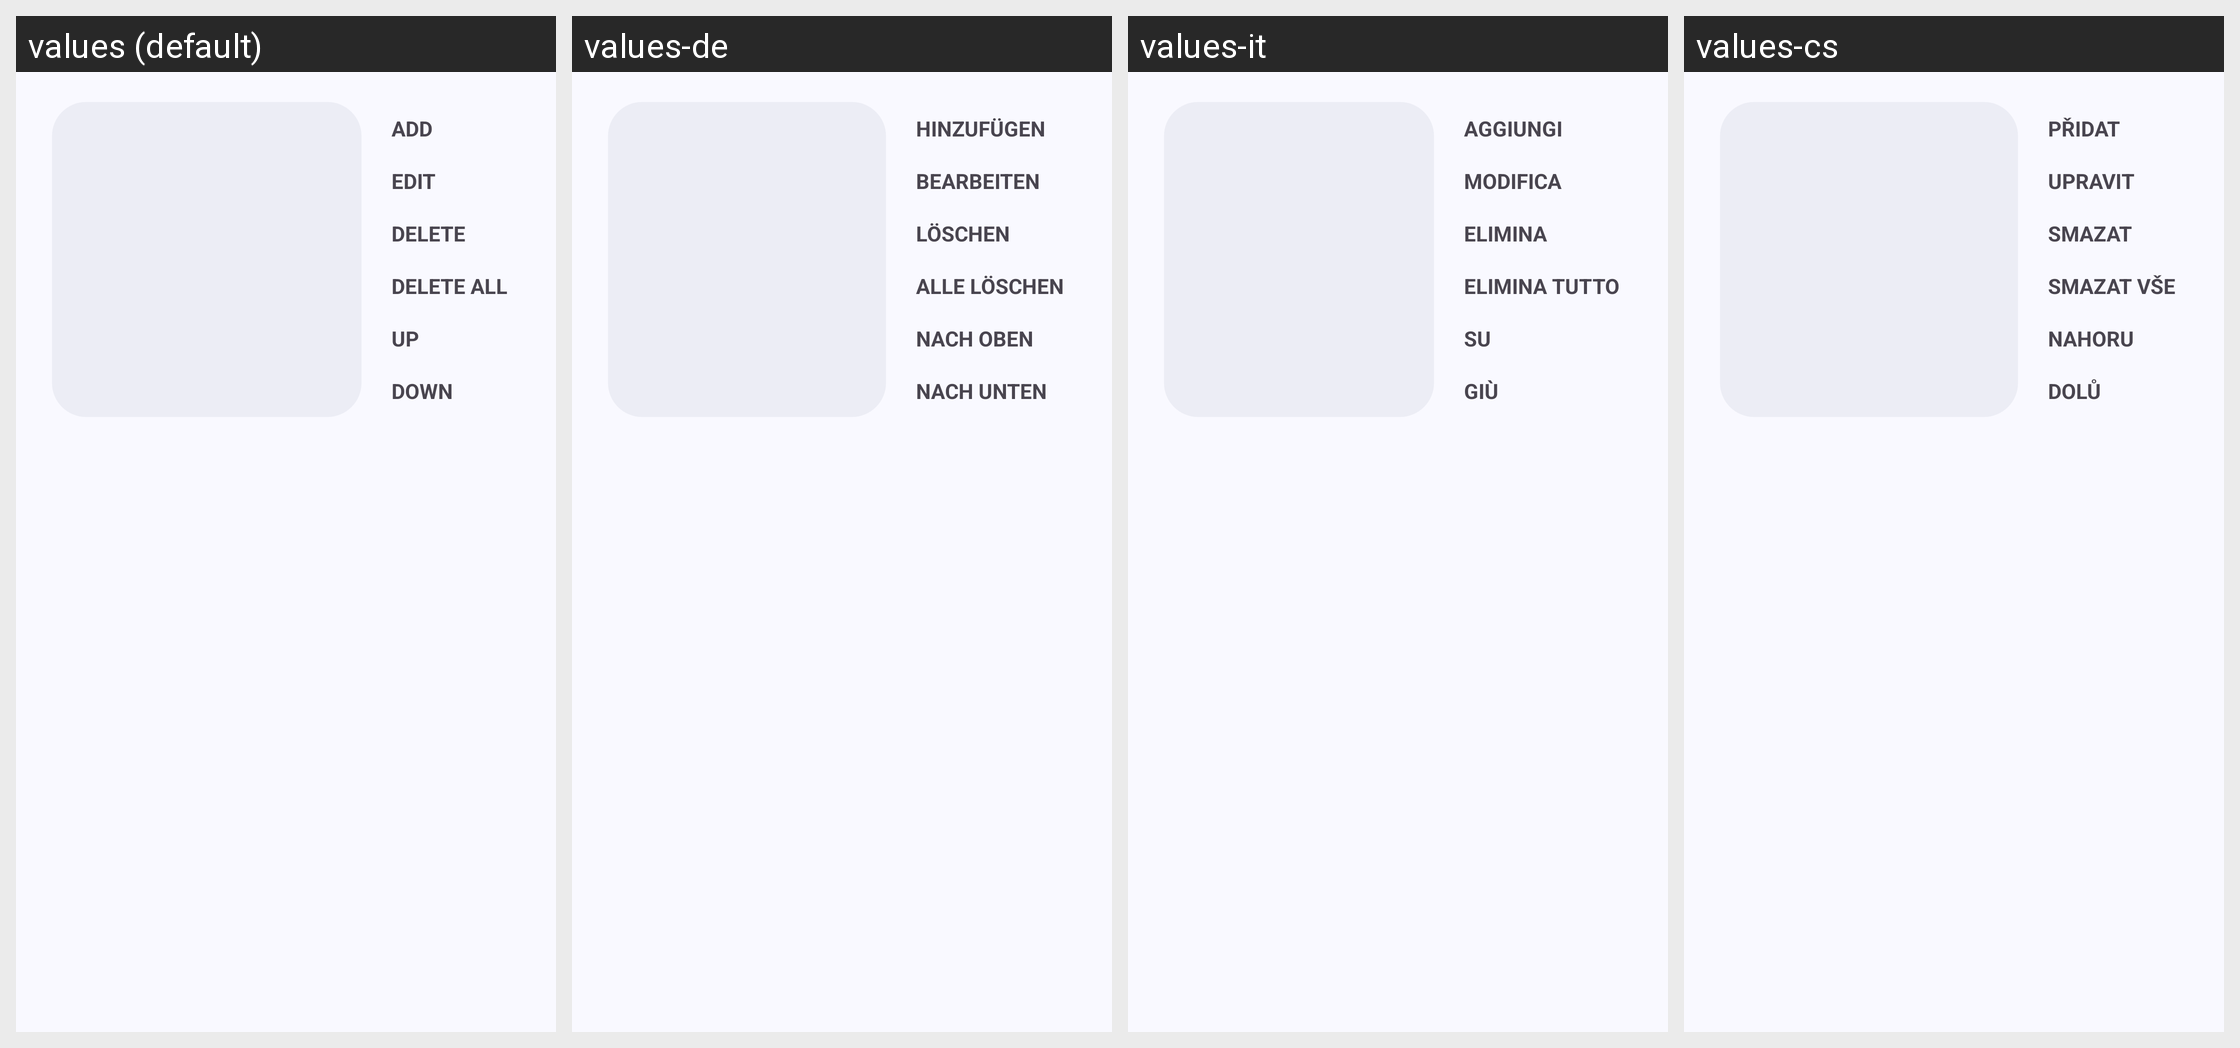

The Android screen above is rendered under several locales of the same app. Produce the string resources it draws, with the default and per-locale values.
Android screen res/layout/dlg_edit_checklist.xml rendered under 4 locales, left to right: values (default), values-de, values-it, values-cs. Device: Nexus 5 (rendered at 1080×1920; each locale shown at half size, 540×960, under a caption strip naming it); theme AppTheme.
Other locales in the repository, not shown: values-ar, values-az, values-bn, values-da, values-el, values-en-rAU, values-en-rCA, values-en-rGB, values-en-rXC, values-es, values-es-rUS, values-fr, values-fr-rCA, values-gu, values-hi, values-hu, values-in, values-ja, values-kk, values-kn, values-ko, values-ml, values-mr, values-ms, values-my, values-nl, values-pl, values-pt, values-pt-rBR, values-pt-rPT, values-ro, values-ru, values-sr, values-sv, values-ta, values-te, values-th, values-tr, values-ur, values-vi, values-zh-rCN, values-zh-rHK, values-zh-rTW.
Strings drawn on this screen, with the default value and each locale's value (text and hints the layout hard-codes, and strings that could not be matched under every locale, appear in the picture but are not listed):

add
  values: Add
  values-de: Hinzufügen
  values-it: Aggiungi
  values-cs: Přidat

edit
  values: Edit
  values-de: Bearbeiten
  values-it: Modifica
  values-cs: Upravit

delete
  values: Delete
  values-de: Löschen
  values-it: Elimina
  values-cs: Smazat

delete_all
  values: Delete all
  values-de: Alle löschen
  values-it: Elimina tutto
  values-cs: Smazat vše

up
  values: Up
  values-de: Nach oben
  values-it: Su
  values-cs: Nahoru

down
  values: Down
  values-de: Nach unten
  values-it: Giù
  values-cs: Dolů
